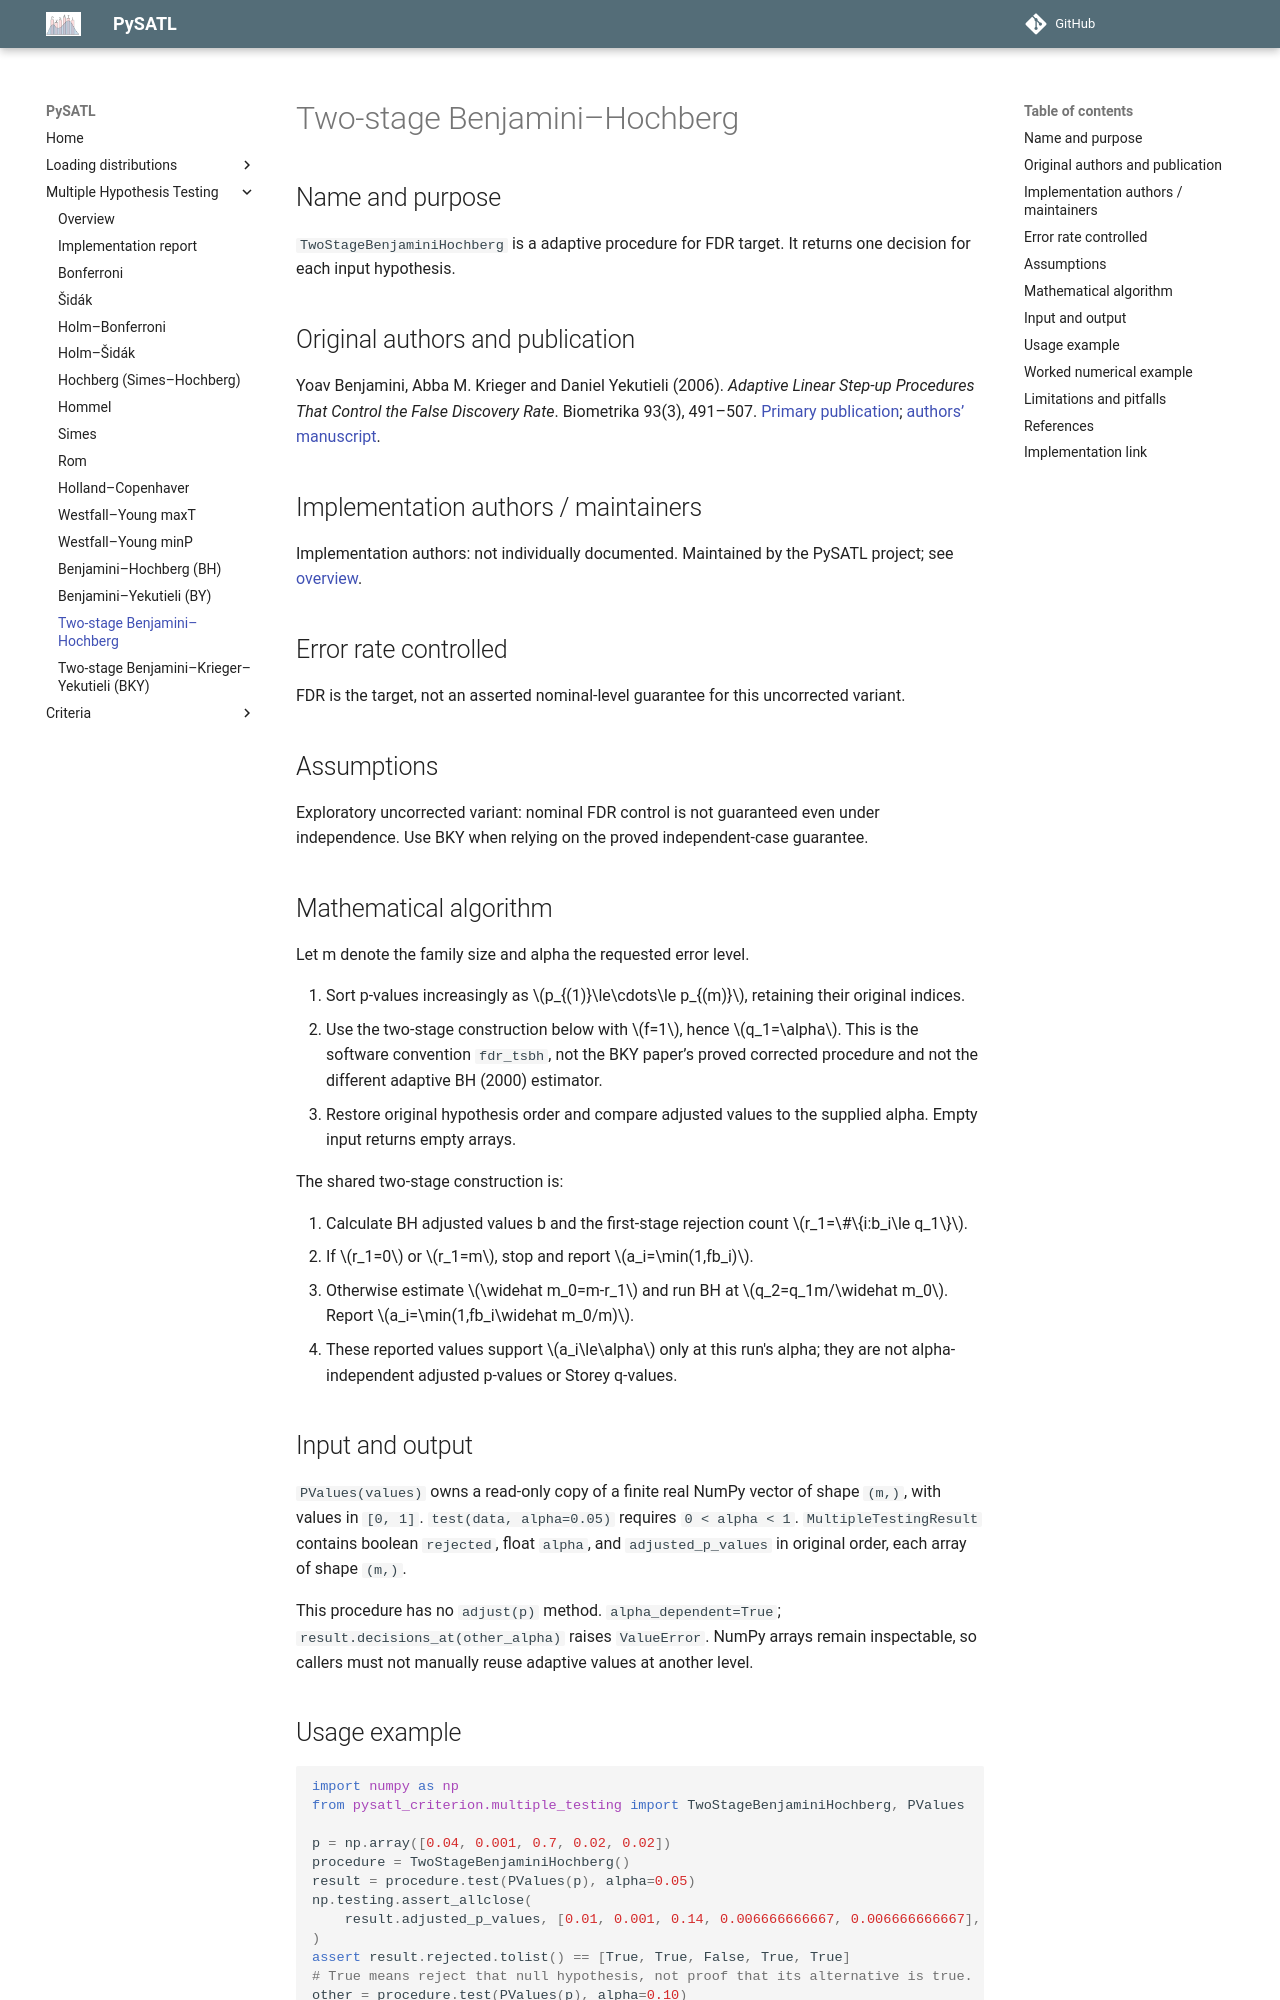

repository: PySATL/pysatl-criterion · page: en/main/multiple_testing/two_stage_bh/index.html · generator: mkdocs

# Two-stage Benjamini–Hochberg

## Name and purpose

`TwoStageBenjaminiHochberg` is a adaptive procedure for FDR target. It returns one decision for each input hypothesis.

## Original authors and publication

Yoav Benjamini, Abba M. Krieger and Daniel Yekutieli (2006). *Adaptive Linear Step-up Procedures That Control the False Discovery Rate*. Biometrika 93(3), 491–507. [Primary publication](https://doi.org/10.1093/biomet/93.3.491); [authors’ manuscript](https://www.math.tau.ac.il/~ybenja/MyPapers/bkymarch9.pdf).

## Implementation authors / maintainers

Implementation authors: not individually documented. Maintained by the PySATL project; see [overview](index.md).

## Error rate controlled

FDR is the target, not an asserted nominal-level guarantee for this uncorrected variant.

## Assumptions

Exploratory uncorrected variant: nominal FDR control is not guaranteed even under independence. Use BKY when relying on the proved independent-case guarantee.

## Mathematical algorithm

Let m denote the family size and alpha the requested error level.

1. Sort p-values increasingly as $p_{(1)}\le\cdots\le p_{(m)}$, retaining their original indices.
2. Use the two-stage construction below with $f=1$, hence $q_1=\alpha$. This is the software convention `fdr_tsbh`, not the BKY paper’s proved corrected procedure and not the different adaptive BH (2000) estimator.
3. Restore original hypothesis order and compare adjusted values to the supplied alpha. Empty input returns empty arrays.

The shared two-stage construction is:

1. Calculate BH adjusted values b and the first-stage rejection count
   $r_1=\#\{i:b_i\le q_1\}$.
2. If $r_1=0$ or $r_1=m$, stop and report $a_i=\min(1,fb_i)$.
3. Otherwise estimate $\widehat m_0=m-r_1$ and run BH at
   $q_2=q_1m/\widehat m_0$. Report
   $a_i=\min(1,fb_i\widehat m_0/m)$.
4. These reported values support $a_i\le\alpha$ only at this run's alpha;
   they are not alpha-independent adjusted p-values or Storey q-values.


## Input and output

`PValues(values)` owns a read-only copy of a finite real NumPy vector of shape
`(m,)`, with values in `[0, 1]`. `test(data, alpha=0.05)` requires `0 < alpha < 1`.
`MultipleTestingResult` contains boolean `rejected`, float `alpha`, and
`adjusted_p_values` in original order, each array of shape `(m,)`.

This procedure has no `adjust(p)` method. `alpha_dependent=True`; `result.decisions_at(other_alpha)` raises `ValueError`. NumPy arrays remain inspectable, so callers must not manually reuse adaptive values at another level.

## Usage example

```python
import numpy as np
from pysatl_criterion.multiple_testing import TwoStageBenjaminiHochberg, PValues

p = np.array([0.04, 0.001, 0.7, 0.02, 0.02])
procedure = TwoStageBenjaminiHochberg()
result = procedure.test(PValues(p), alpha=0.05)
np.testing.assert_allclose(
    result.adjusted_p_values, [0.01, 0.001, 0.14, 0.006666666667, 0.006666666667], atol=1e-11
)
assert result.rejected.tolist() == [True, True, False, True, True]
# True means reject that null hypothesis, not proof that its alternative is true.
other = procedure.test(PValues(p), alpha=0.10)
assert other.alpha == 0.10
```
